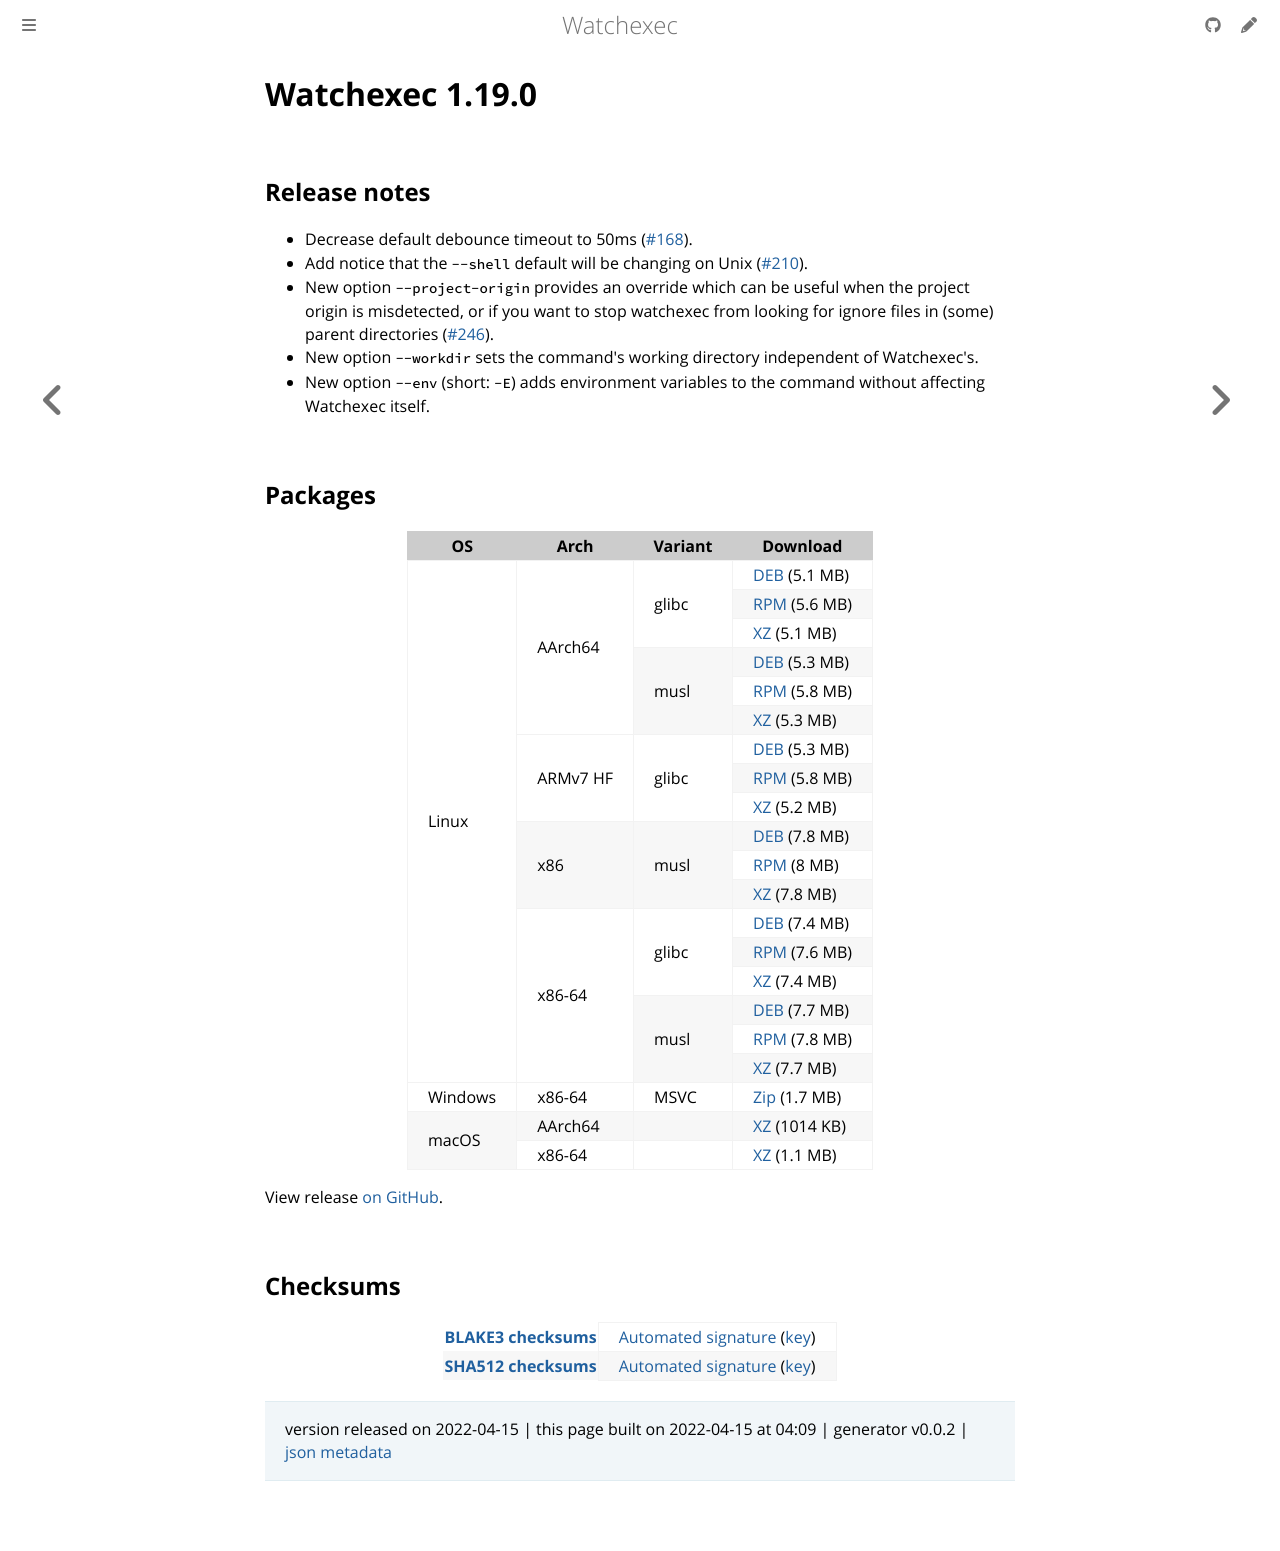

repository: watchexec/watchexec.github.io · page: downloads/watchexec/1.19.0/index.html · generator: mdbook

# Watchexec 1.19.0

## Release notes

<ul dir="auto">
<li>Decrease default debounce timeout to 50ms (<a class="issue-link js-issue-link" data-error-text="Failed to load title" data-id="710961239" data-permission-text="Title is private" data-url="https://github.com/watchexec/watchexec/issues/168" data-hovercard-type="issue" data-hovercard-url="/watchexec/watchexec/issues/168/hovercard" href="https://github.com/watchexec/watchexec/issues/168">#168</a>).</li>
<li>Add notice that the <code>--shell</code> default will be changing on Unix (<a class="issue-link js-issue-link" data-error-text="Failed to load title" data-id="979180368" data-permission-text="Title is private" data-url="https://github.com/watchexec/watchexec/issues/210" data-hovercard-type="issue" data-hovercard-url="/watchexec/watchexec/issues/210/hovercard" href="https://github.com/watchexec/watchexec/issues/210">#210</a>).</li>
<li>New option <code>--project-origin</code> provides an override which can be useful when the project origin is misdetected, or if you want to stop watchexec from looking for ignore files in (some) parent directories (<a class="issue-link js-issue-link" data-error-text="Failed to load title" data-id="1113916874" data-permission-text="Title is private" data-url="https://github.com/watchexec/watchexec/issues/246" data-hovercard-type="issue" data-hovercard-url="/watchexec/watchexec/issues/246/hovercard" href="https://github.com/watchexec/watchexec/issues/246">#246</a>).</li>
<li>New option <code>--workdir</code> sets the command's working directory independent of Watchexec's.</li>
<li>New option <code>--env</code> (short: <code>-E</code>) adds environment variables to the command without affecting Watchexec itself.</li>
</ul>

## Packages

<table class="downloads">
<thead>
<tr>
<th>OS</th>
<th>Arch</th>
<th>Variant</th>
<th>Download</th>

</tr>
</thead>
<tbody>
<tr>
						<td rowspan="18">Linux</td>
						
<td rowspan="6">AArch64</td>
            
						
<td rowspan="3">glibc</td>
            
<td><a class="download" href="https://github.com/watchexec/watchexec/releases/download/cli-v1.19.0/watchexec-1.19.0-aarch64-unknown-linux-gnu.deb">DEB</a> (5.1 MB)</td>
						
</tr>
					
<tr>
						
						
						
<td><a class="download" href="https://github.com/watchexec/watchexec/releases/download/cli-v1.19.0/watchexec-1.19.0-aarch64-unknown-linux-gnu.rpm">RPM</a> (5.6 MB)</td>
						
</tr>
					
<tr>
						
						
						
<td><a class="download" href="https://github.com/watchexec/watchexec/releases/download/cli-v1.19.0/watchexec-1.19.0-aarch64-unknown-linux-gnu.tar.xz">XZ</a> (5.1 MB)</td>
						
</tr>
					
<tr>
						
						
						
<td rowspan="3">musl</td>
            
<td><a class="download" href="https://github.com/watchexec/watchexec/releases/download/cli-v1.19.0/watchexec-1.19.0-aarch64-unknown-linux-musl.deb">DEB</a> (5.3 MB)</td>
						
</tr>
					
<tr>
						
						
						
<td><a class="download" href="https://github.com/watchexec/watchexec/releases/download/cli-v1.19.0/watchexec-1.19.0-aarch64-unknown-linux-musl.rpm">RPM</a> (5.8 MB)</td>
						
</tr>
					
<tr>
						
						
						
<td><a class="download" href="https://github.com/watchexec/watchexec/releases/download/cli-v1.19.0/watchexec-1.19.0-aarch64-unknown-linux-musl.tar.xz">XZ</a> (5.3 MB)</td>
						
</tr>
					
<tr>
						
						
<td rowspan="3">ARMv7 HF</td>
            
						
<td rowspan="3">glibc</td>
            
<td><a class="download" href="https://github.com/watchexec/watchexec/releases/download/cli-v1.19.0/watchexec-1.19.0-armv7-unknown-linux-gnueabihf.deb">DEB</a> (5.3 MB)</td>
						
</tr>
					
<tr>
						
						
						
<td><a class="download" href="https://github.com/watchexec/watchexec/releases/download/cli-v1.19.0/watchexec-1.19.0-armv7-unknown-linux-gnueabihf.rpm">RPM</a> (5.8 MB)</td>
						
</tr>
					
<tr>
						
						
						
<td><a class="download" href="https://github.com/watchexec/watchexec/releases/download/cli-v1.19.0/watchexec-1.19.0-armv7-unknown-linux-gnueabihf.tar.xz">XZ</a> (5.2 MB)</td>
						
</tr>
					
<tr>
						
						
<td rowspan="3">x86</td>
            
						
<td rowspan="3">musl</td>
            
<td><a class="download" href="https://github.com/watchexec/watchexec/releases/download/cli-v1.19.0/watchexec-1.19.0-i686-unknown-linux-musl.deb">DEB</a> (7.8 MB)</td>
						
</tr>
					
<tr>
						
						
						
<td><a class="download" href="https://github.com/watchexec/watchexec/releases/download/cli-v1.19.0/watchexec-1.19.0-i686-unknown-linux-musl.rpm">RPM</a> (8 MB)</td>
						
</tr>
					
<tr>
						
						
						
<td><a class="download" href="https://github.com/watchexec/watchexec/releases/download/cli-v1.19.0/watchexec-1.19.0-i686-unknown-linux-musl.tar.xz">XZ</a> (7.8 MB)</td>
						
</tr>
					
<tr>
						
						
<td rowspan="6">x86-64</td>
            
						
<td rowspan="3">glibc</td>
            
<td><a class="download" href="https://github.com/watchexec/watchexec/releases/download/cli-v1.19.0/watchexec-1.19.0-x86_64-unknown-linux-gnu.deb">DEB</a> (7.4 MB)</td>
						
</tr>
					
<tr>
						
						
						
<td><a class="download" href="https://github.com/watchexec/watchexec/releases/download/cli-v1.19.0/watchexec-1.19.0-x86_64-unknown-linux-gnu.rpm">RPM</a> (7.6 MB)</td>
						
</tr>
					
<tr>
						
						
						
<td><a class="download" href="https://github.com/watchexec/watchexec/releases/download/cli-v1.19.0/watchexec-1.19.0-x86_64-unknown-linux-gnu.tar.xz">XZ</a> (7.4 MB)</td>
						
</tr>
					
<tr>
						
						
						
<td rowspan="3">musl</td>
            
<td><a class="download" href="https://github.com/watchexec/watchexec/releases/download/cli-v1.19.0/watchexec-1.19.0-x86_64-unknown-linux-musl.deb">DEB</a> (7.7 MB)</td>
						
</tr>
					
<tr>
						
						
						
<td><a class="download" href="https://github.com/watchexec/watchexec/releases/download/cli-v1.19.0/watchexec-1.19.0-x86_64-unknown-linux-musl.rpm">RPM</a> (7.8 MB)</td>
						
</tr>
					
<tr>
						
						
						
<td><a class="download" href="https://github.com/watchexec/watchexec/releases/download/cli-v1.19.0/watchexec-1.19.0-x86_64-unknown-linux-musl.tar.xz">XZ</a> (7.7 MB)</td>
						
</tr>
					
<tr>
						<td rowspan="1">Windows</td>
						
<td rowspan="1">x86-64</td>
            
						
<td rowspan="1">MSVC</td>
            
<td><a class="download" href="https://github.com/watchexec/watchexec/releases/download/cli-v1.19.0/watchexec-1.19.0-x86_64-pc-windows-msvc.zip">Zip</a> (1.7 MB)</td>
						
</tr>
					
<tr>
						<td rowspan="2">macOS</td>
						
<td rowspan="1">AArch64</td>
            
						
<td rowspan="1"></td>
            
<td><a class="download" href="https://github.com/watchexec/watchexec/releases/download/cli-v1.19.0/watchexec-1.19.0-aarch64-apple-darwin.tar.xz">XZ</a> (1014 KB)</td>
						
</tr>
					
<tr>
						
						
<td rowspan="1">x86-64</td>
            
						
<td rowspan="1"></td>
            
<td><a class="download" href="https://github.com/watchexec/watchexec/releases/download/cli-v1.19.0/watchexec-1.19.0-x86_64-apple-darwin.tar.xz">XZ</a> (1.1 MB)</td>
						
</tr>
					</tbody>
</table>


View release [on GitHub](https://github.com/watchexec/watchexec/releases/cli-v1.19.0).

## Checksums

<table class="signatures">
	
<tr>
<th><a href="https://github.com/watchexec/watchexec/releases/download/cli-v1.19.0/B3SUMS">BLAKE3 checksums</a></th>
		
<td>
<a href="https://github.com/watchexec/watchexec/releases/download/cli-v1.19.0/B3SUMS.auto.minisig">Automated signature</a>
(<a href="https://raw.githubusercontent.com/watchexec/watchexec/cli-v1.19.0/.github/workflows/release.pub">key</a>)
</td>
		
</tr>
	
<tr>
<th><a href="https://github.com/watchexec/watchexec/releases/download/cli-v1.19.0/SHA512SUMS">SHA512 checksums</a></th>
		
<td>
<a href="https://github.com/watchexec/watchexec/releases/download/cli-v1.19.0/SHA512SUMS.auto.minisig">Automated signature</a>
(<a href="https://raw.githubusercontent.com/watchexec/watchexec/cli-v1.19.0/.github/workflows/release.pub">key</a>)
</td>
		
</tr>
	
</table>




>	 version released on 2022-04-15
>	|
>	this page built on 2022-04-15 at 04:09
>	| generator v0.0.2
>	| [json metadata](meta.json)
